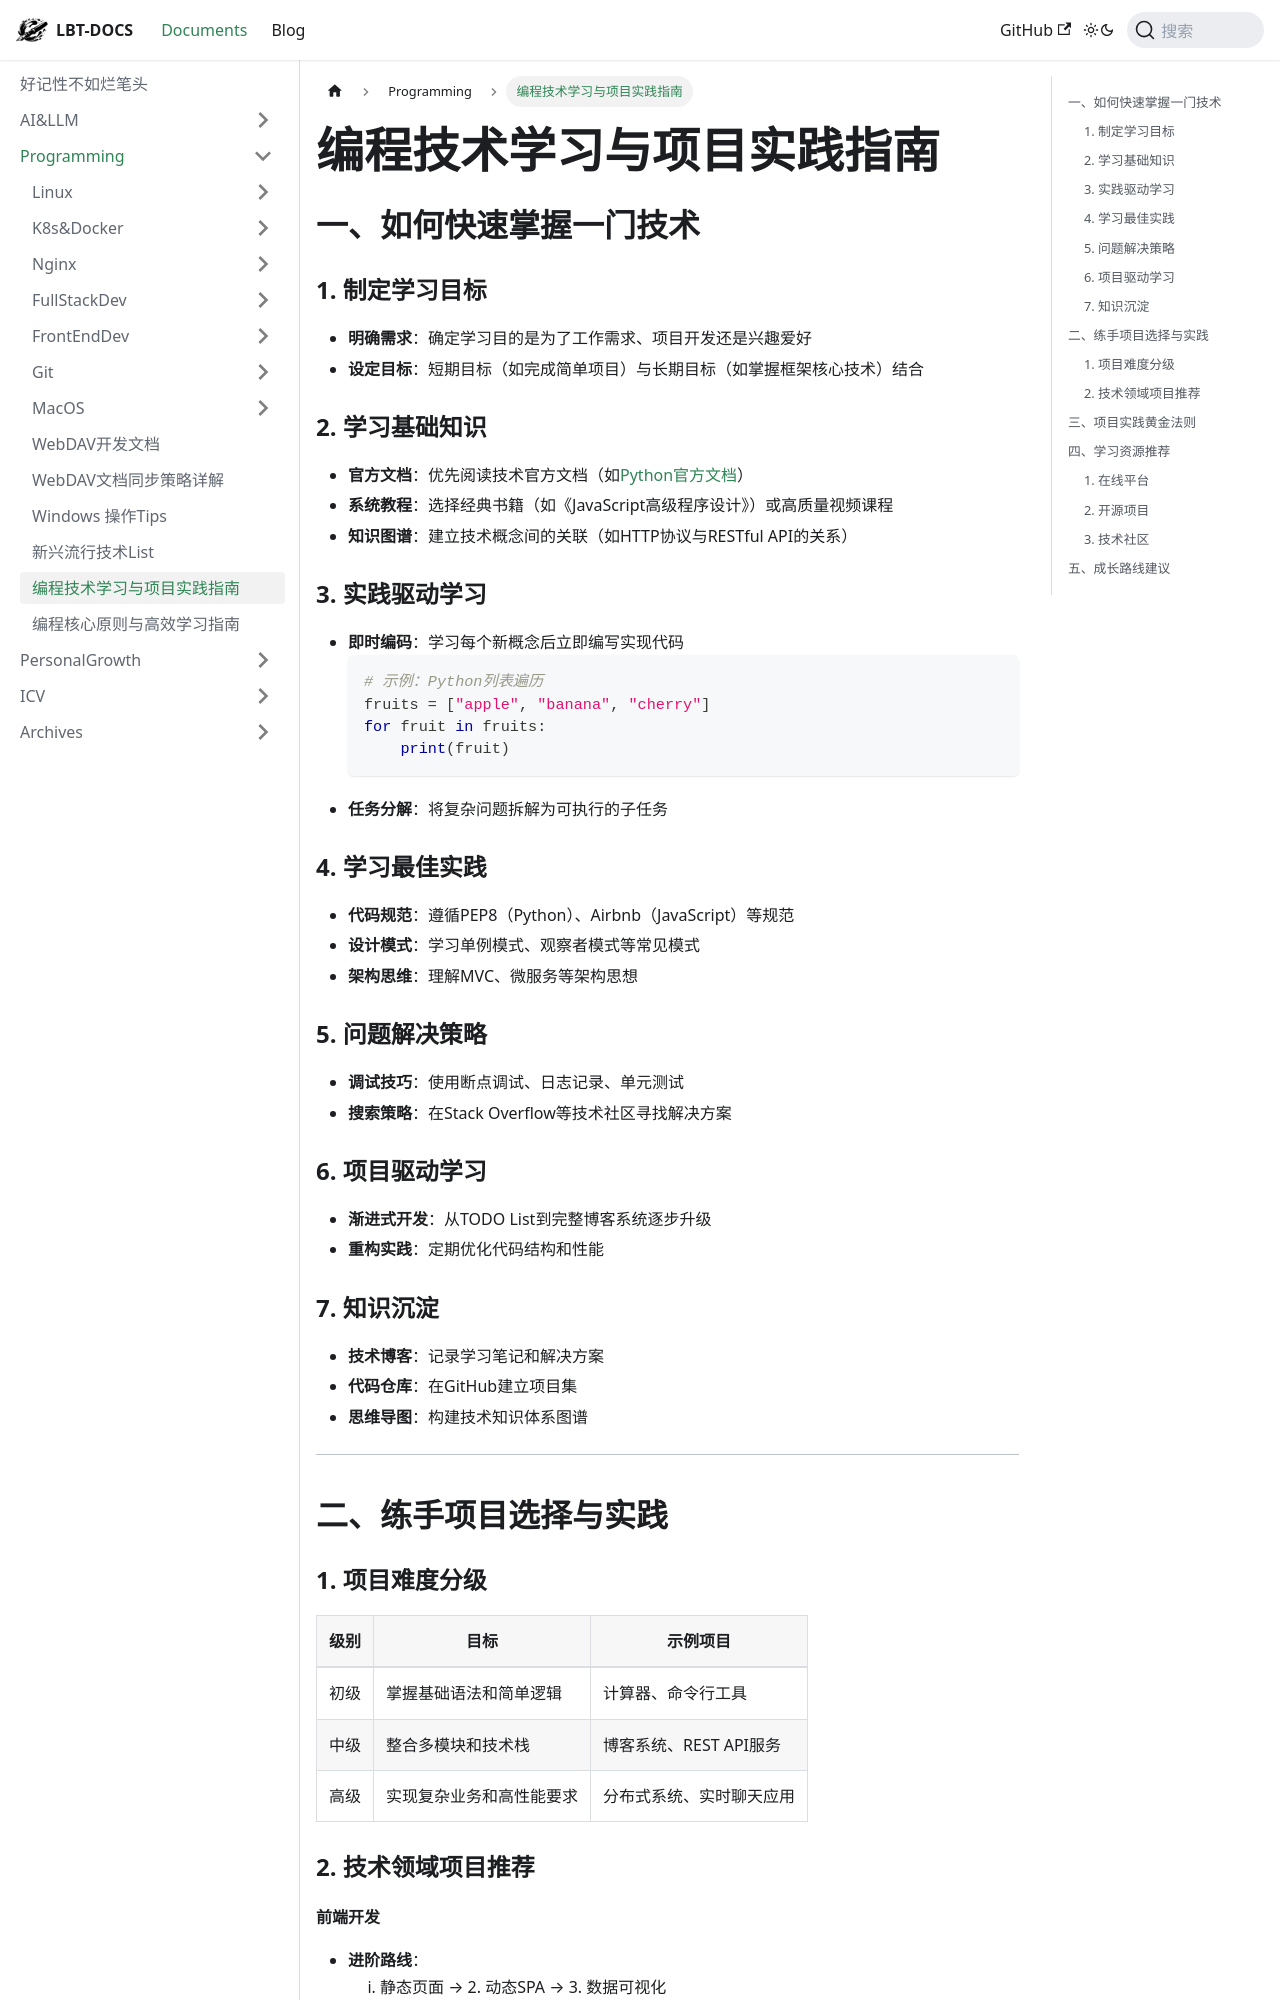

repository: fhvknb/lbt-docs · page: docs/Programming/编程技术学习与项目实践指南.html · generator: docusaurus



## 一、如何快速掌握一门技术

### 1. 制定学习目标
- **明确需求**：确定学习目的是为了工作需求、项目开发还是兴趣爱好
- **设定目标**：短期目标（如完成简单项目）与长期目标（如掌握框架核心技术）结合

### 2. 学习基础知识
- **官方文档**：优先阅读技术官方文档（如[Python官方文档](https://docs.python.org/)）
- **系统教程**：选择经典书籍（如《JavaScript高级程序设计》）或高质量视频课程
- **知识图谱**：建立技术概念间的关联（如HTTP协议与RESTful API的关系）

### 3. 实践驱动学习
- **即时编码**：学习每个新概念后立即编写实现代码
  ```python
  # 示例：Python列表遍历
  fruits = ["apple", "banana", "cherry"]
  for fruit in fruits:
      print(fruit)
  ```
- **任务分解**：将复杂问题拆解为可执行的子任务

### 4. 学习最佳实践
- **代码规范**：遵循PEP8（Python）、Airbnb（JavaScript）等规范
- **设计模式**：学习单例模式、观察者模式等常见模式
- **架构思维**：理解MVC、微服务等架构思想

### 5. 问题解决策略
- **调试技巧**：使用断点调试、日志记录、单元测试
- **搜索策略**：在Stack Overflow等技术社区寻找解决方案

### 6. 项目驱动学习
- **渐进式开发**：从TODO List到完整博客系统逐步升级
- **重构实践**：定期优化代码结构和性能

### 7. 知识沉淀
- **技术博客**：记录学习笔记和解决方案
- **代码仓库**：在GitHub建立项目集
- **思维导图**：构建技术知识体系图谱

---

## 二、练手项目选择与实践
